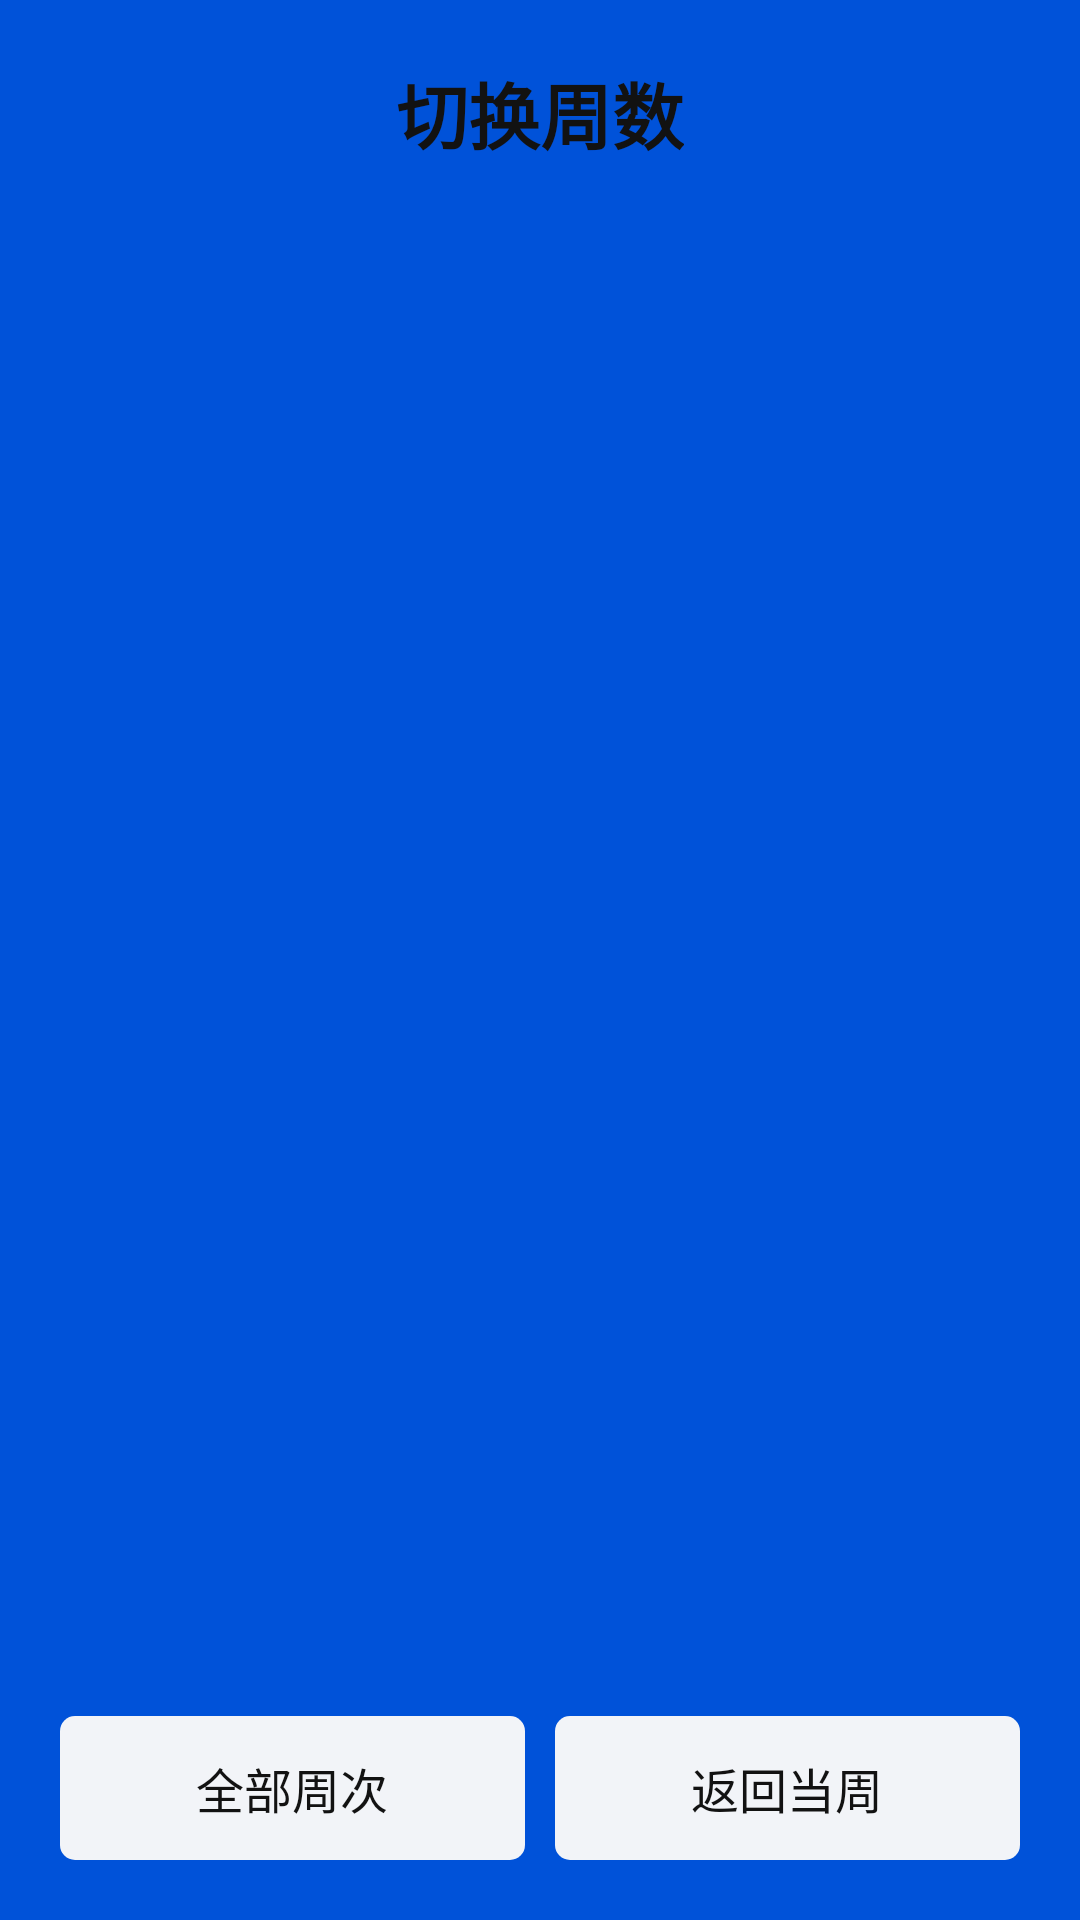

Write the Android layout XML for this screen, with the resource values it uses.
<!-- AndroidManifest.xml: application theme Theme.小雨课程表 -->
<!-- res/layout/dialog_week_selector.xml -->
<?xml version="1.0" encoding="utf-8"?>
<LinearLayout xmlns:android="http://schemas.android.com/apk/res/android"
    android:layout_width="match_parent"
    android:layout_height="match_parent"
    android:orientation="vertical"
    android:padding="20dp">

    <TextView
        android:layout_width="wrap_content"
        android:layout_height="wrap_content"
        android:text="切换周数"
        android:textStyle="bold"
        android:textSize="24sp"
        android:textColor="@color/dialog_title_color"
        android:layout_gravity="center_horizontal"
        android:layout_marginBottom="20dp" />

    <LinearLayout
        android:layout_width="match_parent"
        android:layout_height="0dp"
        android:layout_weight="1"
        android:orientation="vertical">

        <GridView
            android:id="@+id/weekGrid"
            android:layout_width="match_parent"
            android:layout_height="wrap_content"
            android:numColumns="4"
            android:horizontalSpacing="10dp"
            android:verticalSpacing="10dp"
            android:stretchMode="columnWidth"
            android:scrollbars="none" />
    </LinearLayout>

    <LinearLayout
        android:layout_width="match_parent"
        android:layout_height="wrap_content"
        android:layout_marginTop="10dp"
        android:orientation="horizontal"
        android:weightSum="2">

        <Button
            android:id="@+id/btnAllWeeks"
            android:layout_width="0dp"
            android:layout_height="wrap_content"
            android:layout_weight="1"
            android:layout_marginEnd="5dp"
            android:text="全部周次"
            android:textSize="16sp"
            android:background="@drawable/tag_button_normal"
            android:textColor="@color/dialog_title_color" />

        <Button
            android:id="@+id/btnReturnCurrentWeek"
            android:layout_width="0dp"
            android:layout_height="wrap_content"
            android:layout_weight="1"
            android:layout_marginStart="5dp"
            android:text="返回当周"
            android:textSize="16sp"
            android:background="@drawable/tag_button_normal"
            android:textColor="@color/dialog_title_color" />

    </LinearLayout>

</LinearLayout>
<!-- resources referenced by this layout -->
<resources>
  <color name="dialog_title_color">#121212</color>
  <!-- drawable tag_button_normal (drawable) -->
  <?xml version="1.0" encoding="utf-8"?>
  <layer-list xmlns:android="http://schemas.android.com/apk/res/android">
      <item android:drawable="@android:color/transparent" />
      <item>
          <shape xmlns:android="http://schemas.android.com/apk/res/android">
              <solid android:color="@color/edit_background_color" />
              <corners android:radius="5dp" />
          </shape>
      </item>
  </layer-list>
  <style name="Theme.小雨课程表" parent="Theme.AppCompat.Light.NoActionBar">
          <item name="android:windowTranslucentStatus">false</item>
          <item name="android:statusBarColor">@color/theme_color</item>
          <item name="android:windowLightStatusBar">false</item>
          <item name="android:colorBackground">@color/theme_color</item>
          
          <item name="android:windowDrawsSystemBarBackgrounds" tools:targetApi="lollipop">true</item>
      </style>
  <color name="edit_background_color">#F2F4F8</color>
  <color name="theme_color">#0052D9</color>
</resources>
